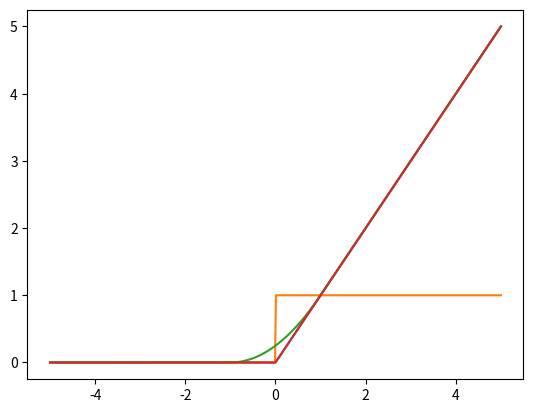

Here is the Python script that generated this plot:
import numpy as np
from matplotlib import pyplot as plt

def cubic_polynomial(x, cubic_coeffs):
    return (np.array([x**3, x**2, x, 1]).dot(cubic_coeffs)).item()

def fit_cubic_poly(f_0, f_1, f_prime_0, f_prime_1, x_0, x_1):
    lhs = np.array([f_0,f_1,f_prime_0,f_prime_1]).reshape((4,1))
    lgs_mat = np.array([[x_0**3, x_0**2, x_0, 1],
                        [x_1**3, x_1**2, x_1, 1],
                        [3*x_0**2,2*x_0, 1, 0],
                        [3*x_1**2,2*x_1, 1, 0]])
    cubic_coeffs = np.linalg.inv(lgs_mat) @ lhs
    return lambda x: cubic_polynomial(x, cubic_coeffs)

def estimate_smoothing_intervals(discontinuity_list):
    discontinuity_list = sorted(list(set(discontinuity_list)))
    # discontinuity_list.insert(0, discontinuity_list[0]-10)
    # discontinuity_list.append(discontinuity_list[-1]+10)
    if(len(discontinuity_list) == 1):
        diffs_next = [np.abs(discontinuity_list[0]+1)]
        diffs_prev = [np.abs(discontinuity_list[0]-1)]
        # return [[discontinuity_list[0]-1, discontinuity_list[0]+1]]
    else:
        diffs_next = [abs(discontinuity_list[ii+1]-discontinuity_list[ii]) for ii in np.arange(len(discontinuity_list))[:-1]]
        diffs_next.append(1)
        diffs_prev = diffs_next.copy()
        diffs_prev.insert(0,1)
    smoothing_intervals = []
    for idx, disc_position in enumerate(discontinuity_list):
        replace_interval = [disc_position - 0.1*diffs_prev[idx], disc_position + 0.1*diffs_next[idx]]
        smoothing_intervals.append(replace_interval)
    return smoothing_intervals


class CubicSmoothing:
    original_function = None
    original_function_derivative = None
    smoothed_function = None
    smooth_intervals = [[0, 0]]
    cubic_polys = []

    def __init__(self, function, derivative, intervals: list[list]):
        self.original_function = function
        self.original_function_derivative = derivative
        self.smooth_intervals = intervals
        self._validate_input()

        for interval in self.smooth_intervals:
            lhs_tuple = self._eval_conditions(interval)
            cubic_poly = fit_cubic_poly(*lhs_tuple, interval[0], interval[1])
            self.cubic_polys.append(cubic_poly)
        self.smoothed_function = self._assemble_function()

    def _validate_input(self):
        for interval in self.smooth_intervals:
            assert (interval[0] < interval[1])

    def test_result(self):
        for idx, interval in enumerate(self.smooth_intervals):
            print(f"interval {idx}: [{interval[0]},{interval[1]}]", flush=True)
            print(
                f"x_0: {interval[0]} , |f(x_0)-poly(x_0)|: {np.abs(self.original_function(interval[0]) - self.cubic_polys[idx](interval[0]))}",flush=True)
            print(
                f"x_1: {interval[1]} , |f(x_1)-poly(x_1)|: {np.abs(self.original_function(interval[1]) - self.cubic_polys[idx](interval[1]))}",flush=True)

    def _eval_conditions(self, interval):
        f_0 = self.original_function(interval[0])
        f_1 = self.original_function(interval[1])
        f_prime_0 = self.original_function_derivative(interval[0])
        f_prime_1 = self.original_function_derivative(interval[1])
        return f_0, f_1, f_prime_0, f_prime_1

    def _assemble_function(self):
        def smooth_function(x):
            retval = None
            for idx, interval in enumerate(self.smooth_intervals):
                if interval[0] <= x <= interval[1]:
                    retval = self.cubic_polys[idx](x)
            if (retval is None):
                retval = self.original_function(x)
            return retval

        return smooth_function

    def get_smoothed_function(self):
        return self.smoothed_function

def test_function(x):
    retval = np.nan
    if x<0:
        retval = 0
    if x>=0:
        retval = x
    return retval

def test_function_derivative(x):
    retval = np.nan
    if x<0: retval = 0
    if x>0: retval = 1
    return retval


def main():
    xs = np.linspace(-5,5,500)
    ys = [test_function(x) for x in xs]
    yder = [test_function_derivative(x) for x in xs]
    plt.plot(xs,ys)
    plt.plot(xs, yder)
    plt.show()
    smoothing = CubicSmoothing(test_function, test_function_derivative, [[-1,1]])
    smoothing.test_result()
    test_smoothed = smoothing.get_smoothed_function()
    ys_smoothed = [test_smoothed(x) for x in xs]
    plt.plot(xs, ys_smoothed)
    plt.plot(xs, ys)
    plt.show()
    print("testing interval estimation:\n",flush=True)
    print([1,5,8,9,12,4,8], "\n",flush=True)
    print(estimate_smoothing_intervals([1,5,8,9,12,4]))

if(__name__ == "__main__"):
    main()
